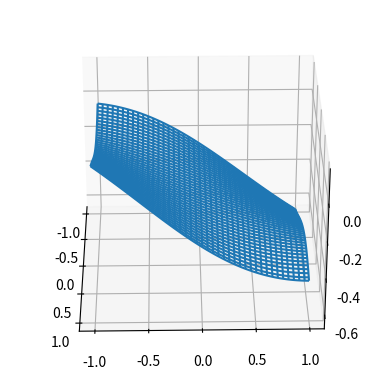

Reproduce this figure in Python.
from mpl_toolkits.mplot3d import Axes3D 
from matplotlib import cm
from matplotlib.ticker import LinearLocator, FormatStrFormatter
import numpy as np
import scipy.stats as stats
from matplotlib import pyplot as plt

mu = 0
a, b = -.5, .5
delta, m = 1, 2
alpha, off = 1, 1

def tilde(x, delta=0, m=0):
    return np.sqrt(2) * x - (m+delta)/np.sqrt(2)


def phi(t):
    return (1/np.sqrt(2 * np.pi)) * np.exp(-(t**2) / 2)

def PHI(x, loc=0, scale=1):
    return stats.norm.cdf(x, loc=loc, scale=scale)


def minmax(a,b,delta,m,alpha, off, mu):
    E1 = PHI(b- mu) - PHI(b-delta) + PHI(a-delta) - PHI(a-mu)
    E2 = (np.exp(-((m-delta)/2)**2)/np.sqrt(2)) * (off + (alpha -1 )*(PHI(tilde(b,delta=delta, m=m)) - 
                                                                      PHI(tilde(a,delta=delta, m=m))))
    return E1 - E2



X = np.arange(-1, 1, 0.01)
Y =  np.arange(-1, 1, 0.01)
X, Y = np.meshgrid(X, Y)


Z = minmax(a,X,Y,m,alpha, off, mu)
fig = plt.figure()
ax = fig.add_subplot(111, projection='3d')

ax.plot_wireframe(X, Y, Z, rstride=5, cstride=5)

# rotate the axes and update
for angle in range(0, 360):
    ax.view_init(30, angle)
    plt.draw()
    plt.pause(.001)
